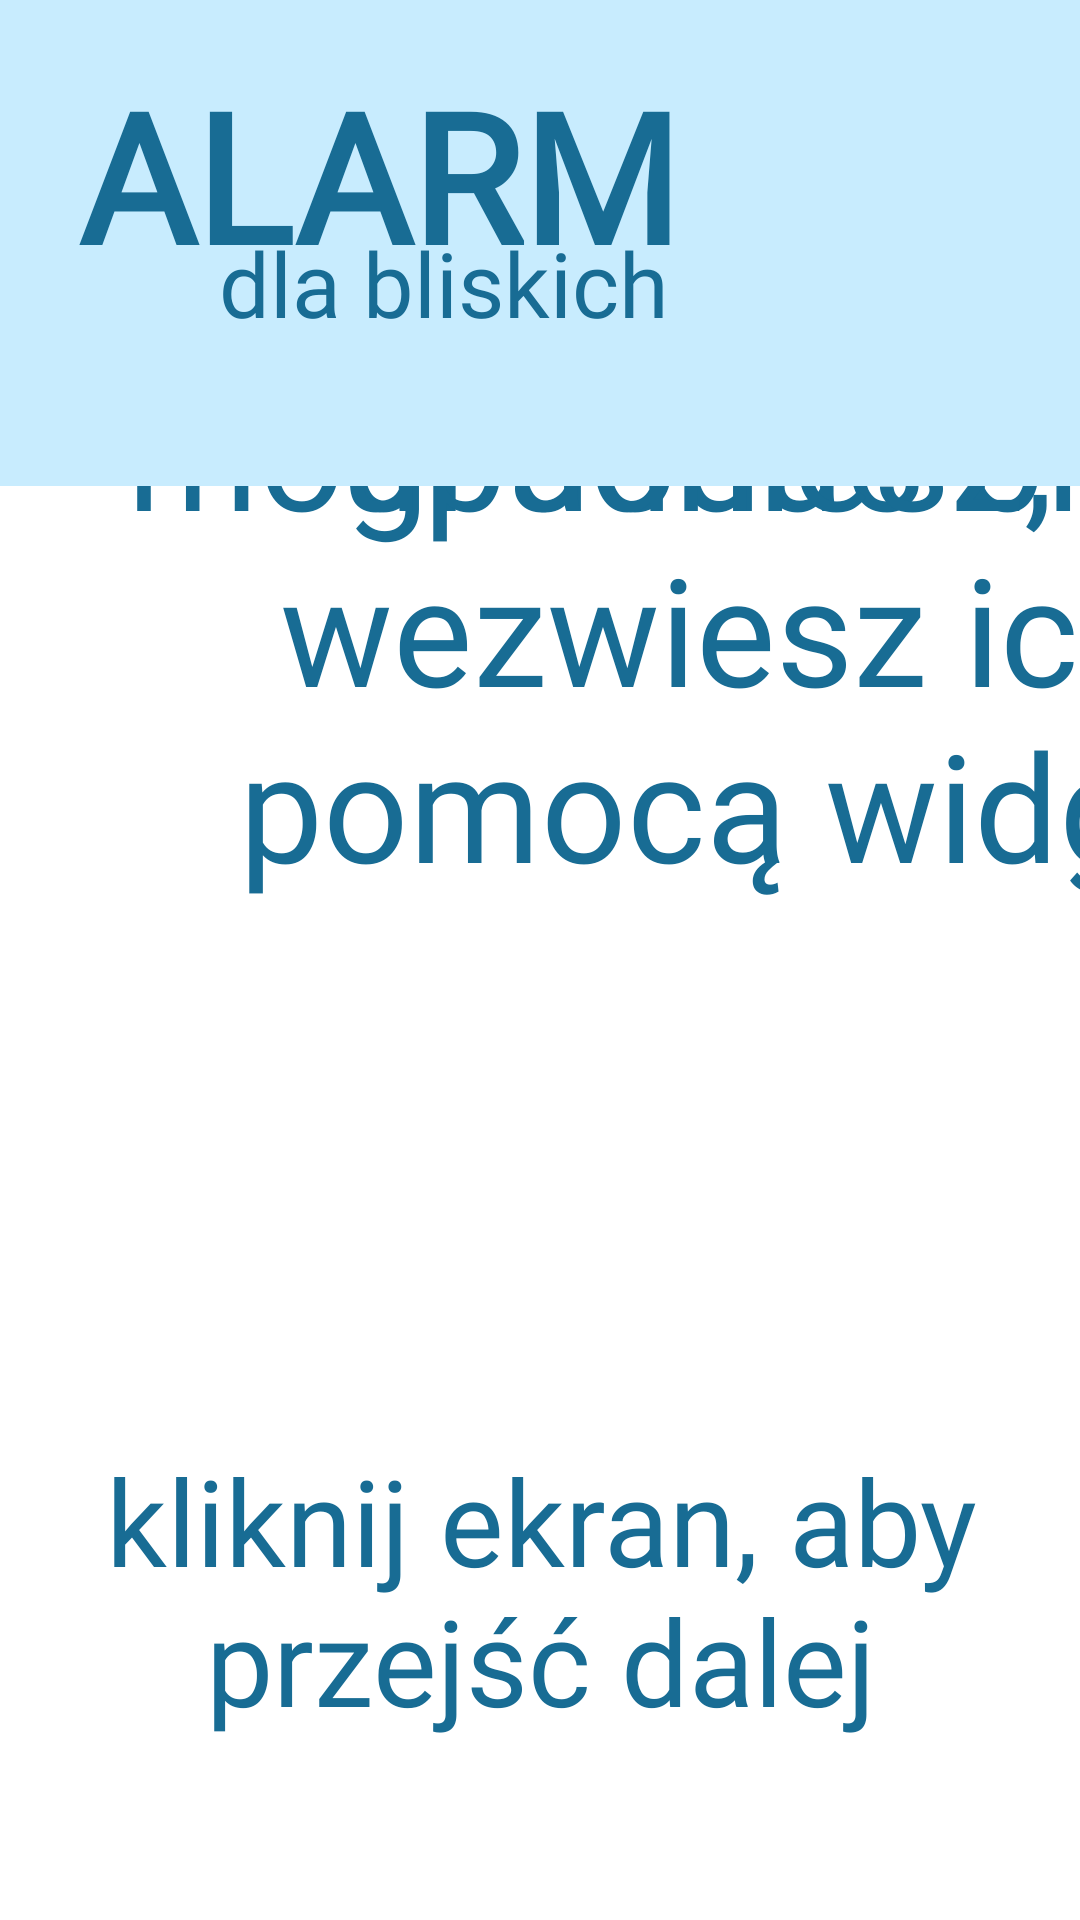

Here is an Android app screen rendered from its layout file. Give the layout XML and the strings, colors and styles it references.
<!-- AndroidManifest.xml: application theme Theme.ALARMYDLABLISKICH -->
<!-- res/layout/tut_3.xml -->
<?xml version="1.0" encoding="utf-8"?>
<androidx.constraintlayout.widget.ConstraintLayout xmlns:android="http://schemas.android.com/apk/res/android"
    xmlns:app="http://schemas.android.com/apk/res-auto"
    xmlns:tools="http://schemas.android.com/tools"
    android:layout_width="match_parent"
    android:layout_height="match_parent">

    <TextView
        android:id="@+id/textView13"
        android:layout_width="545dp"
        android:layout_height="195dp"
        android:fontFamily="@font/trebucbd"
        android:text="Kiedy klikniesz na symbol +, będziesz mógł dodać bliskich."
        android:textAlignment="center"
        android:textColor="@color/blue"
        android:textColorLink="@color/blue"
        android:textSize="50sp"
        tools:layout_editor_absoluteX="-1dp"
        tools:layout_editor_absoluteY="346dp" />

    <TextView
        android:id="@+id/textView14"
        android:layout_width="545dp"
        android:layout_height="320dp"
        android:fontFamily="@font/trebucbd"
        android:text="Bliscy dostają wiadomość, gdy upadniesz, lub wezwiesz ich za pomocą widgetu."
        android:textAlignment="center"
        android:textColor="@color/blue"
        android:textColorLink="@color/blue"
        android:textSize="50sp"
        tools:layout_editor_absoluteX="-2dp"
        tools:layout_editor_absoluteY="541dp" />

    <TextView
        android:id="@+id/textView12"
        android:layout_width="389dp"
        android:layout_height="112dp"
        android:layout_marginBottom="48dp"
        android:fontFamily="@font/trebucbd"
        android:text="kliknij ekran, aby przejść dalej"
        android:textAlignment="center"
        android:textColor="@color/blue"
        android:textColorLink="@color/blue"
        android:textSize="40sp"
        app:layout_constraintBottom_toBottomOf="parent"
        app:layout_constraintEnd_toEndOf="parent"
        app:layout_constraintHorizontal_bias="0.503"
        app:layout_constraintStart_toStartOf="parent" />

    <View
        android:id="@+id/view"
        android:layout_width="544dp"
        android:layout_height="162dp"
        android:background="@color/lightblue"
        tools:layout_editor_absoluteX="-2dp"
        tools:layout_editor_absoluteY="-1dp" />

    <TextView
        android:id="@+id/ALARM"
        android:layout_width="252dp"
        android:layout_height="144dp"
        android:fontFamily="@font/trebucbd"
        android:text="ALARM"
        android:textAlignment="center"
        android:textColor="@color/blue"
        android:textSize="60dp"
        android:textStyle="bold"
        app:layout_constraintBottom_toBottomOf="@+id/view"
        app:layout_constraintEnd_toEndOf="parent"
        app:layout_constraintHorizontal_bias="0.0"
        app:layout_constraintStart_toStartOf="@+id/view"
        app:layout_constraintTop_toTopOf="@+id/view"
        app:layout_constraintVertical_bias="1.0" />

    <TextView
        android:id="@+id/dla_bliskich"
        android:layout_width="286dp"
        android:layout_height="88dp"
        android:fontFamily="@font/trebucbd"
        android:text="dla bliskich"
        android:textAlignment="center"
        android:textColor="@color/blue"
        android:textSize="30dp"
        app:layout_constraintBottom_toBottomOf="@+id/view"
        app:layout_constraintEnd_toEndOf="parent"
        app:layout_constraintHorizontal_bias="0.066"
        app:layout_constraintStart_toStartOf="@+id/view"
        app:layout_constraintTop_toTopOf="@+id/view"
        app:layout_constraintVertical_bias="1.0" />

</androidx.constraintlayout.widget.ConstraintLayout>
<!-- resources referenced by this layout -->
<resources>
  <color name="blue">#186c94</color>
  <color name="lightblue">#c8ecfe</color>
  <style name="Theme.ALARMYDLABLISKICH" parent="Theme.MaterialComponents.DayNight.DarkActionBar">
          
          <item name="colorPrimary">@color/blue</item>
          <item name="colorPrimaryVariant">@color/blue</item>
          <item name="colorOnPrimary">@color/white</item>
          
          <item name="colorSecondary">@color/teal_200</item>
          <item name="colorSecondaryVariant">@color/teal_700</item>
          <item name="colorOnSecondary">@color/black</item>
          
          <item name="android:statusBarColor" tools:targetApi="l">?attr/colorPrimaryVariant</item>
          
      </style>
  <color name="white">#FFFFFFFF</color>
  <color name="teal_200">#FF03DAC5</color>
  <color name="teal_700">#FF018786</color>
  <color name="black">#FF000000</color>
</resources>
